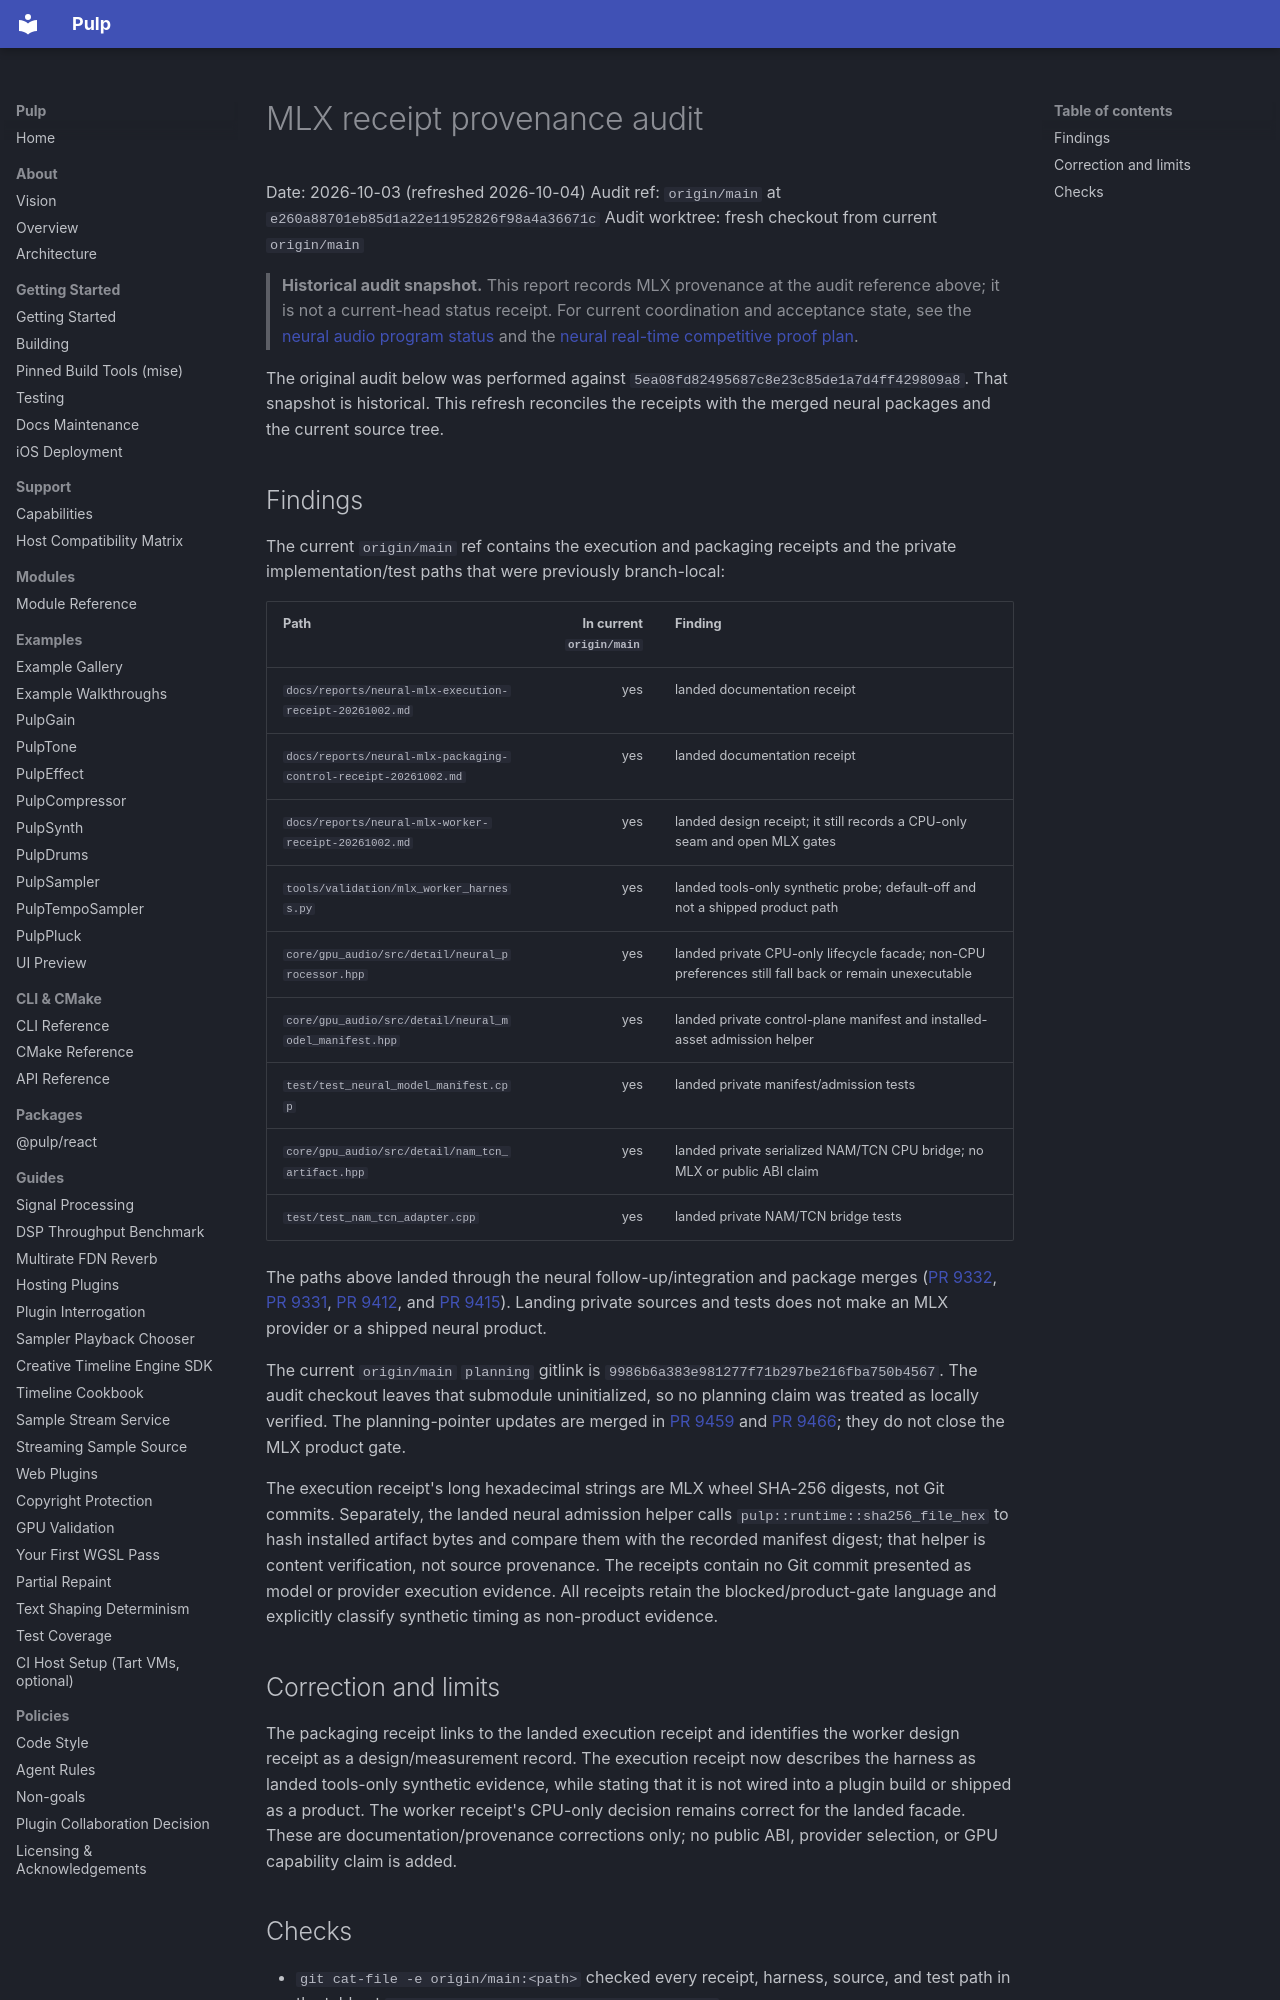

repository: Generous-Corp/pulp · page: reports/neural-mlx-provenance-audit-20261003.html · generator: mkdocs

# MLX receipt provenance audit

Date: 2026-10-03 (refreshed 2026-10-04)
Audit ref: `origin/main` at `e260a88701eb85d1a22e11952826f98a4a36671c`
Audit worktree: fresh checkout from current `origin/main`

> **Historical audit snapshot.** This report records MLX provenance at the audit
> reference above; it is not a current-head status receipt. For current
> coordination and acceptance state, see the [neural audio program status](../status/neural-audio-program-status-20261004.md)
> and the [neural real-time competitive proof plan](neural-competitive-proof-plan-20261003.md).

The original audit below was performed against `5ea08fd82495687c8e23c85de1a7d4ff429809a8`.
That snapshot is historical. This refresh reconciles the receipts with the
merged neural packages and the current source tree.

## Findings

The current `origin/main` ref contains the execution and packaging receipts and
the private implementation/test paths that were previously branch-local:

| Path | In current `origin/main` | Finding |
|---|---:|---|
| `docs/reports/neural-mlx-execution-receipt-20261002.md` | yes | landed documentation receipt |
| `docs/reports/neural-mlx-packaging-control-receipt-20261002.md` | yes | landed documentation receipt |
| `docs/reports/neural-mlx-worker-receipt-20261002.md` | yes | landed design receipt; it still records a CPU-only seam and open MLX gates |
| `tools/validation/mlx_worker_harness.py` | yes | landed tools-only synthetic probe; default-off and not a shipped product path |
| `core/gpu_audio/src/detail/neural_processor.hpp` | yes | landed private CPU-only lifecycle facade; non-CPU preferences still fall back or remain unexecutable |
| `core/gpu_audio/src/detail/neural_model_manifest.hpp` | yes | landed private control-plane manifest and installed-asset admission helper |
| `test/test_neural_model_manifest.cpp` | yes | landed private manifest/admission tests |
| `core/gpu_audio/src/detail/nam_tcn_artifact.hpp` | yes | landed private serialized NAM/TCN CPU bridge; no MLX or public ABI claim |
| `test/test_nam_tcn_adapter.cpp` | yes | landed private NAM/TCN bridge tests |

The paths above landed through the neural follow-up/integration and package
merges ([PR 9332](https://github.com/Generous-Corp/pulp/pull/9332),
[PR 9331](https://github.com/Generous-Corp/pulp/pull/9331),
[PR 9412](https://github.com/Generous-Corp/pulp/pull/9412), and
[PR 9415](https://github.com/Generous-Corp/pulp/pull/9415)). Landing private
sources and tests does not make an MLX provider or a shipped neural product.

The current `origin/main` `planning` gitlink is
`9986b6a383e981277f71b297be216fba750b4567`. The audit checkout leaves that
submodule uninitialized, so no planning claim was treated as locally verified.
The planning-pointer updates are merged in
[PR 9459](https://github.com/Generous-Corp/pulp/pull/9459) and
[PR 9466](https://github.com/Generous-Corp/pulp/pull/9466); they do not close
the MLX product gate.

The execution receipt's long hexadecimal strings are MLX wheel SHA-256 digests,
not Git commits. Separately, the landed neural admission helper calls
`pulp::runtime::sha256_file_hex` to hash installed artifact bytes and compare
them with the recorded manifest digest; that helper is content verification,
not source provenance. The receipts contain no Git commit presented as model or
provider execution evidence. All receipts retain the blocked/product-gate
language and explicitly classify synthetic timing as non-product evidence.

## Correction and limits

The packaging receipt links to the landed execution receipt and identifies the
worker design receipt as a design/measurement record. The execution receipt now
describes the harness as landed tools-only synthetic evidence, while stating
that it is not wired into a plugin build or shipped as a product. The worker
receipt's CPU-only decision remains correct for the landed facade. These are
documentation/provenance corrections only; no public ABI, provider selection,
or GPU capability claim is added.
